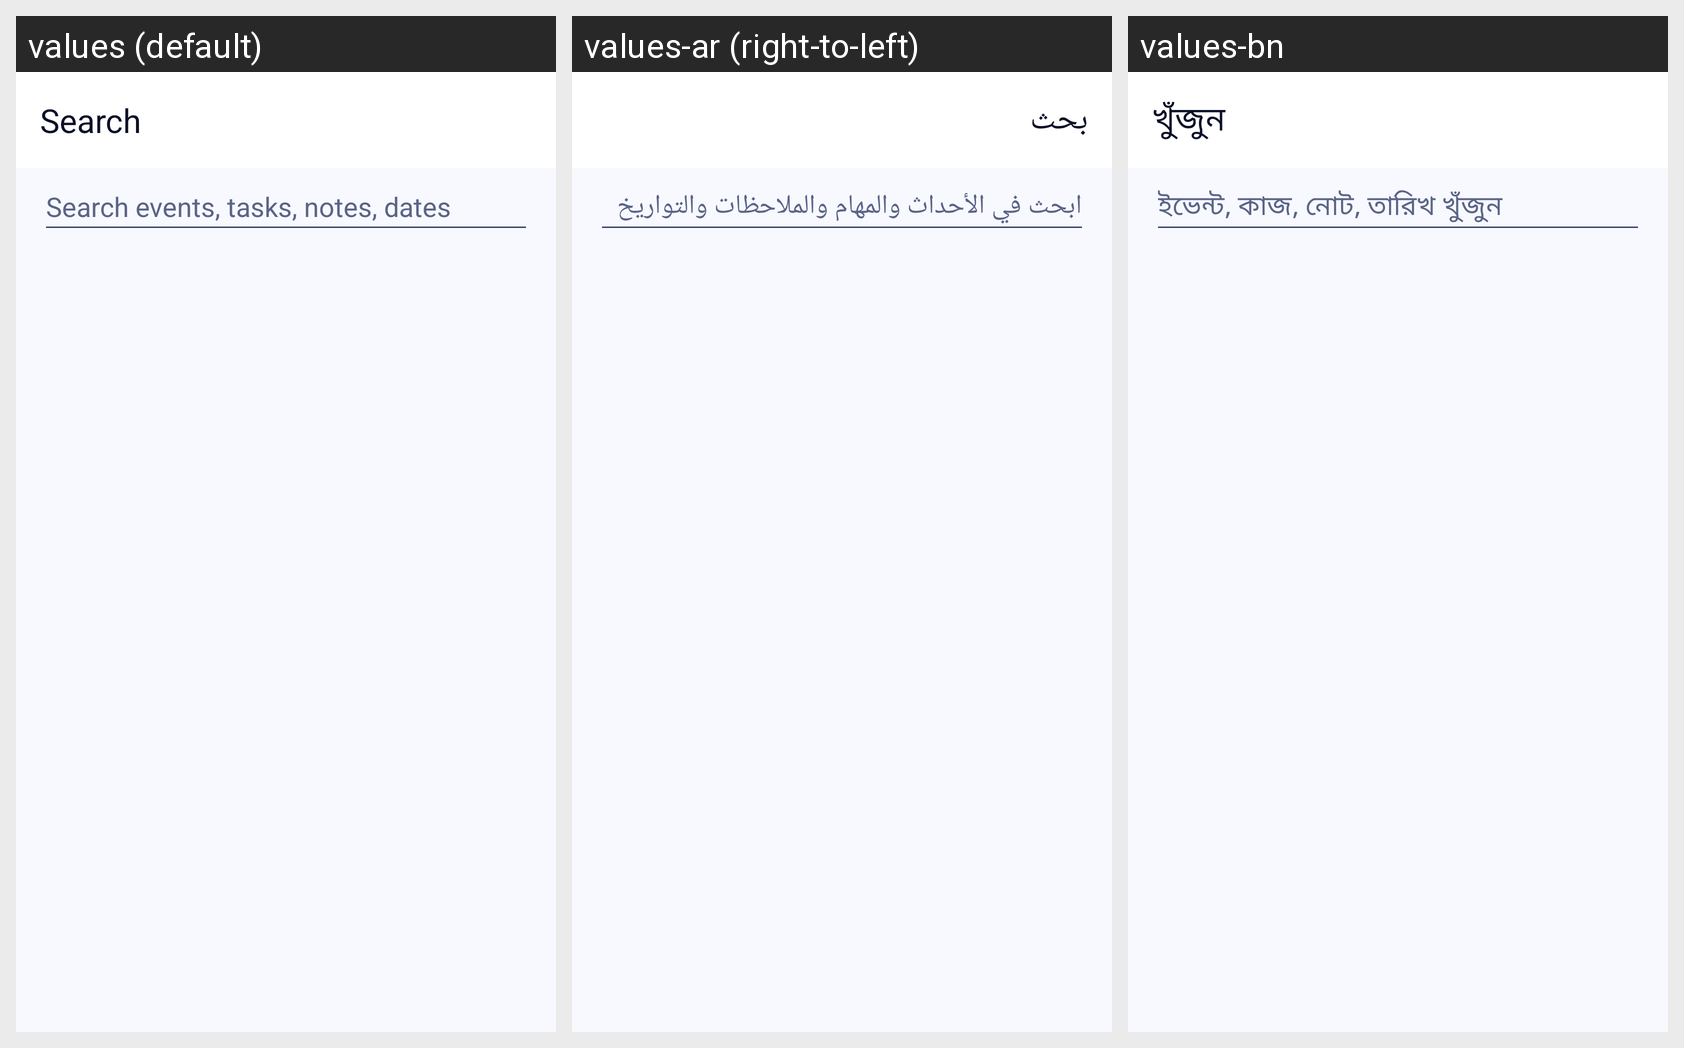

This grid shows one Android layout under several languages. Give, for every string resource on the screen, its name, the default text and each shown locale's text.
Android screen res/layout/activity_search.xml rendered under 3 locales, left to right: values (default), values-ar (right-to-left), values-bn. Device: Nexus 5 (rendered at 1080×1920; each locale shown at half size, 540×960, under a caption strip naming it); theme Theme.SHSCalendar.
Strings drawn on this screen, with the default value and each locale's value (text and hints the layout hard-codes, and strings that could not be matched under every locale, appear in the picture but are not listed):

search_title
  values: Search
  values-ar: بحث
  values-bn: খুঁজুন

search_hint
  values: Search events, tasks, notes, dates
  values-ar: ابحث في الأحداث والمهام والملاحظات والتواريخ
  values-bn: ইভেন্ট, কাজ, নোট, তারিখ খুঁজুন
